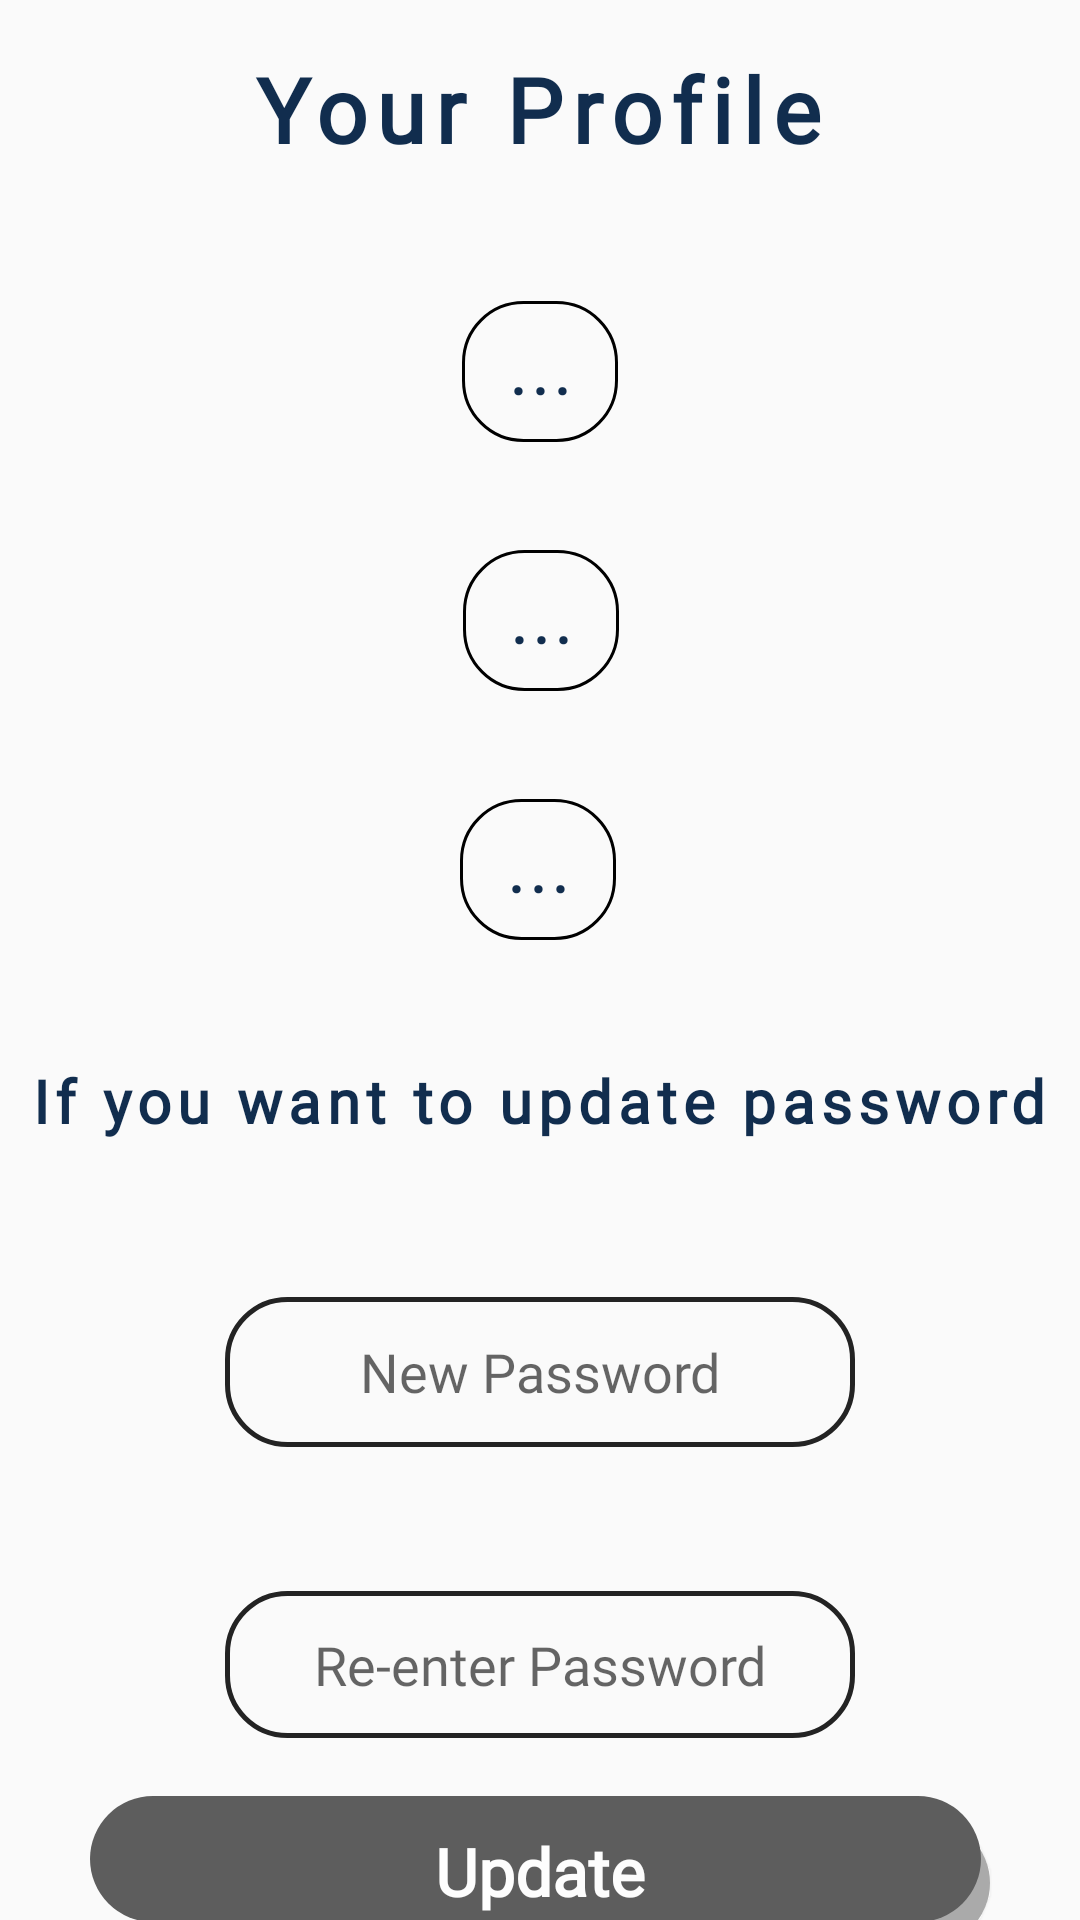

This screen was rendered from an Android layout file. Write that file and the resources it references.
<!-- AndroidManifest.xml: application theme Theme.OnlineVotingSystem -->
<!-- res/layout/activity_view_profile.xml -->
<?xml version="1.0" encoding="utf-8"?>

<androidx.constraintlayout.widget.ConstraintLayout xmlns:android="http://schemas.android.com/apk/res/android"
    xmlns:app="http://schemas.android.com/apk/res-auto"
    xmlns:tools="http://schemas.android.com/tools"
    android:layout_width="match_parent"
    android:layout_height="match_parent"
    tools:context=".ViewProfile">

    <Button
        android:id="@+id/button2"
        android:layout_width="300dp"
        android:layout_height="50dp"
        android:layout_marginTop="28dp"
        android:background="@drawable/custombutton"
        android:fontFamily="@font/raleway"
        android:gravity="center"
        android:text="Update"
        android:textAlignment="center"
        android:textAllCaps="false"
        android:textAppearance="@style/TextAppearance.AppCompat.Large"
        android:textColor="#FDFDFD"
        android:textSize="22sp"
        android:textStyle="bold"
        android:typeface="sans"
        app:layout_constraintBottom_toBottomOf="parent"
        app:layout_constraintEnd_toEndOf="parent"
        app:layout_constraintStart_toStartOf="parent"
        app:layout_constraintTop_toBottomOf="@+id/cpass" />

    <EditText
        android:id="@+id/cpass"
        android:layout_width="wrap_content"
        android:layout_height="49dp"
        android:layout_marginTop="48dp"
        android:background="@drawable/customet"
        android:ems="10"
        android:fontFamily="@font/nunito_sans"
        android:hint="Re-enter Password"
        android:inputType="textPassword"
        android:textAlignment="center"
        android:textColor="#090909"
        android:textSize="18sp"
        android:typeface="sans"
        app:layout_constraintEnd_toEndOf="parent"
        app:layout_constraintStart_toStartOf="parent"
        app:layout_constraintTop_toBottomOf="@+id/npass" />

    <EditText
        android:id="@+id/npass"
        android:layout_width="wrap_content"
        android:layout_height="50dp"
        android:layout_marginTop="52dp"
        android:background="@drawable/customet"
        android:ems="10"
        android:fontFamily="@font/nunito_sans"
        android:hint="New Password"
        android:inputType="textPassword"
        android:textAlignment="center"
        android:textColor="#090909"
        android:textSize="18sp"

        android:typeface="sans"
        app:layout_constraintEnd_toEndOf="parent"
        app:layout_constraintStart_toStartOf="parent"
        app:layout_constraintTop_toBottomOf="@+id/textView9" />

    <TextView
        android:id="@+id/textView8"
        android:layout_width="wrap_content"
        android:layout_height="wrap_content"
        android:layout_marginTop="36dp"
        android:fontFamily="@font/nunito_sans"
        android:letterSpacing="0.1"
        android:text="..."
        android:background="@drawable/customtv"
        android:textColor="#112D4E"
        android:paddingBottom="10dp"
        android:paddingLeft="15dp"
        android:paddingRight="15dp"
        android:paddingTop="10dp"
        android:textSize="20sp"
        android:textStyle="bold"
        android:typeface="serif"
        app:layout_constraintEnd_toEndOf="parent"
        app:layout_constraintHorizontal_bias="0.498"
        app:layout_constraintStart_toStartOf="parent"
        app:layout_constraintTop_toBottomOf="@+id/textView7" />

    <TextView
        android:id="@+id/textView9"
        android:layout_width="wrap_content"
        android:layout_height="wrap_content"
        android:layout_marginTop="40dp"
        android:fontFamily="@font/raleway"
        android:letterSpacing="0.1"
        android:text="If you want to update password"
        android:textAlignment="center"
        android:textAllCaps="false"
        android:textAppearance="@style/TextAppearance.AppCompat.Large"
        android:textColor="#112D4E"
        android:textSize="20sp"
        android:textStyle="bold"
        android:typeface="serif"
        app:layout_constraintEnd_toEndOf="parent"
        app:layout_constraintHorizontal_bias="0.488"
        app:layout_constraintStart_toStartOf="parent"
        app:layout_constraintTop_toBottomOf="@+id/textView8" />

    <TextView
        android:id="@+id/textView10"
        android:layout_width="wrap_content"
        android:layout_height="wrap_content"
        android:layout_marginTop="16dp"
        android:fontFamily="@font/raleway"
        android:letterSpacing="0.1"
        android:text="Your Profile"
        android:textAlignment="center"
        android:textAllCaps="false"
        android:textAppearance="@style/TextAppearance.AppCompat.Large"
        android:textColor="#112D4E"
        android:textSize="30sp"
        android:textStyle="bold"
        android:typeface="serif"
        app:layout_constraintEnd_toEndOf="parent"
        app:layout_constraintHorizontal_bias="0.497"
        app:layout_constraintStart_toStartOf="parent"
        app:layout_constraintTop_toTopOf="parent" />

    <TextView
        android:id="@+id/textView6"
        android:layout_width="wrap_content"
        android:layout_height="wrap_content"
        android:layout_marginTop="44dp"
        android:fontFamily="@font/nunito_sans"
        android:letterSpacing="0.1"
        android:text="..."
        android:background="@drawable/customtv"
        android:paddingBottom="10dp"
        android:paddingLeft="15dp"
        android:paddingRight="15dp"
        android:paddingTop="10dp"
        android:textColor="#112D4E"
        android:textSize="20sp"
        android:textStyle="bold"
        android:typeface="serif"
        app:layout_constraintEnd_toEndOf="parent"
        app:layout_constraintStart_toStartOf="parent"
        app:layout_constraintTop_toBottomOf="@+id/textView10" />

    <TextView
        android:id="@+id/textView7"
        android:layout_width="wrap_content"
        android:layout_height="wrap_content"
        android:layout_marginTop="36dp"
        android:fontFamily="@font/nunito_sans"
        android:letterSpacing="0.1"
        android:text="..."
        android:background="@drawable/customtv"
        android:paddingBottom="10dp"
        android:paddingLeft="15dp"
        android:paddingRight="15dp"
        android:paddingTop="10dp"
        android:textColor="#112D4E"
        android:textSize="20sp"
        android:textStyle="bold"
        android:typeface="serif"
        app:layout_constraintEnd_toEndOf="parent"
        app:layout_constraintHorizontal_bias="0.501"
        app:layout_constraintStart_toStartOf="parent"
        app:layout_constraintTop_toBottomOf="@+id/textView6" />
</androidx.constraintlayout.widget.ConstraintLayout>
<!-- resources referenced by this layout -->
<resources>
  <!-- drawable custombutton (drawable) -->
  <?xml version="1.0" encoding="utf-8"?>
  
  <layer-list xmlns:android="http://schemas.android.com/apk/res/android">
      
      <item android:left="15dp" android:top="8dp">
          <shape >
              <solid android:color="@android:color/darker_gray" />
              <corners android:radius="24dp" />
          </shape>
      </item>
      
      <item android:bottom="8dp" android:right="3dp">
      <shape>
          <corners android:radius="24dp" />
          <solid android:color="#5D5D5D" />
      </shape>
      </item>
  </layer-list>
  <!-- drawable customet (drawable) -->
  <?xml version="1.0" encoding="utf-8"?>
  
  <shape xmlns:android="http://schemas.android.com/apk/res/android" android:shape="rectangle">
      <stroke
          android:width="1.5dp"
          android:color="#232323" />
      <corners android:radius="20dp"/>
  </shape>
  <!-- drawable customtv (drawable) -->
  <?xml version="1.0" encoding="utf-8"?>
  
  <shape xmlns:android="http://schemas.android.com/apk/res/android" android:shape="rectangle">
      <stroke
          android:color="@color/black"
          android:width="1dp"
          />
      <corners android:radius="20dp"/>
  
  </shape>
  <style name="Theme.OnlineVotingSystem" parent="Theme.AppCompat.DayNight.DarkActionBar">
          
          <item name="colorPrimary">@color/purple_500</item>
          <item name="colorPrimaryVariant">@color/purple_700</item>
          <item name="colorOnPrimary">@color/white</item>
          
          <item name="colorSecondary">@color/teal_200</item>
          <item name="colorSecondaryVariant">@color/teal_700</item>
          <item name="colorOnSecondary">@color/black</item>
          
          <item name="android:statusBarColor" tools:targetApi="l">?attr/colorPrimaryVariant</item>
          
      </style>
  <!-- not gathered from this repository: default colours our renderer supplied (Android Studio template values) -->
  <color name="purple_500">#FF6200EE</color>
  <color name="purple_700">#FF3700B3</color>
  <color name="teal_200">#FF03DAC5</color>
  <color name="teal_700">#FF018786</color>
  <color name="black">#FF000000</color>
  <color name="white">#FFFFFFFF</color>
</resources>
